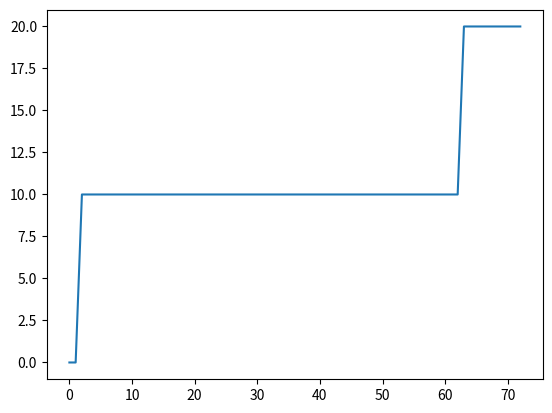

The matplotlib source for this figure:
import matplotlib.pyplot as plt
import numpy as np

tiempo = np.linspace (0,72,73)
velocidad = np.zeros (np.size(tiempo))
for i in range (72):
              if i == 1 or i== 62:
                  a=10
              else:a=0
              velocidad[i+1]=velocidad[i]+a
              
plt.plot (tiempo,velocidad)
plt.show()